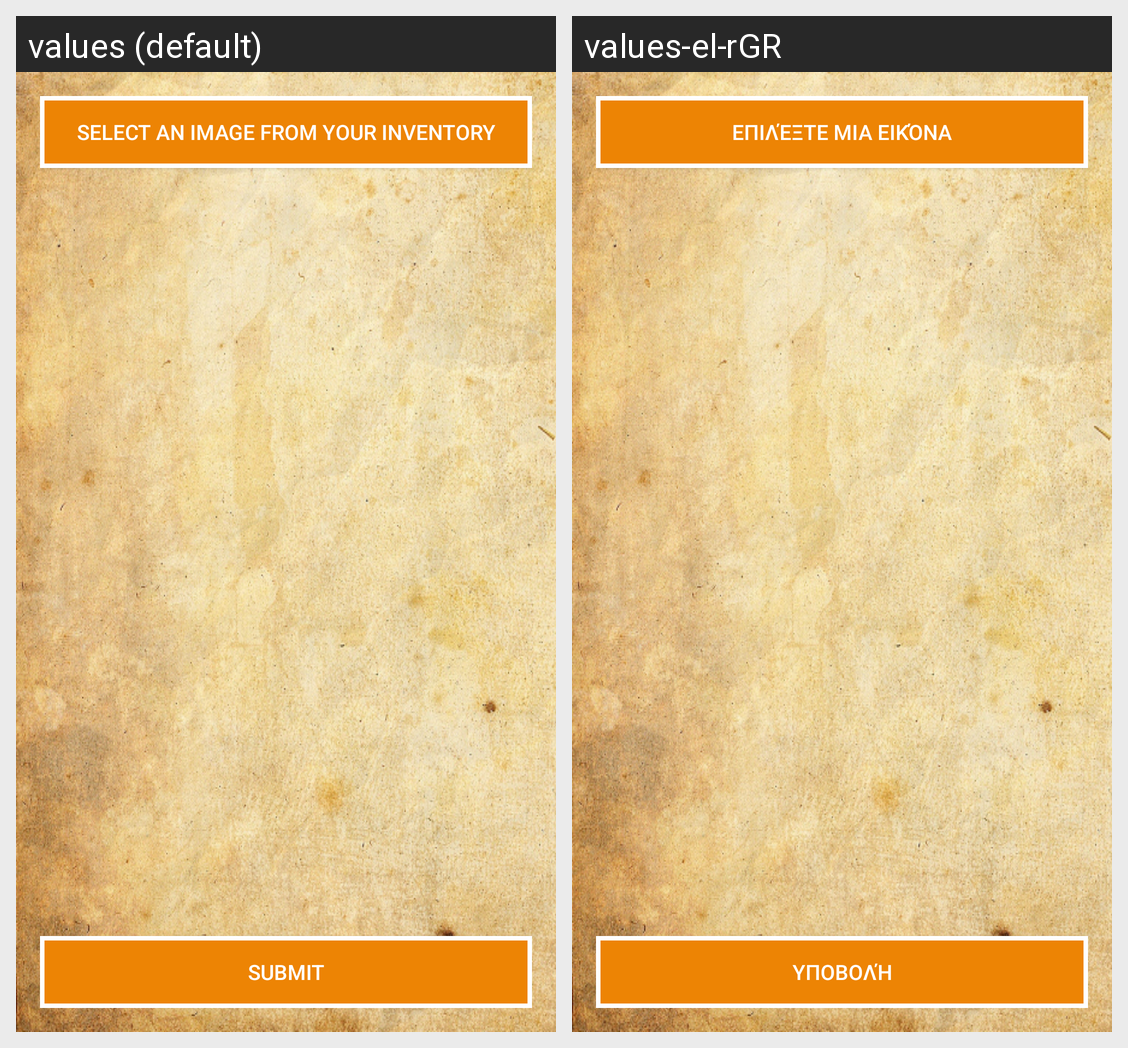

This grid shows one Android layout under two languages. Give, for every string resource on the screen, its name, the default text and each shown locale's text.
Android screen res/layout/image_upload.xml rendered under 2 locales, left to right: values (default), values-el-rGR. Device: Nexus 5 (rendered at 1080×1920; each locale shown at half size, 540×960, under a caption strip naming it); theme AppTheme.
Strings drawn on this screen, with the default value and each locale's value (text and hints the layout hard-codes, and strings that could not be matched under every locale, appear in the picture but are not listed):

image_select
  values: Select An Image From Your Inventory
  values-el-rGR: Επιλέξτε μια εικόνα

submit
  values: Submit
  values-el-rGR: Υποβολή
